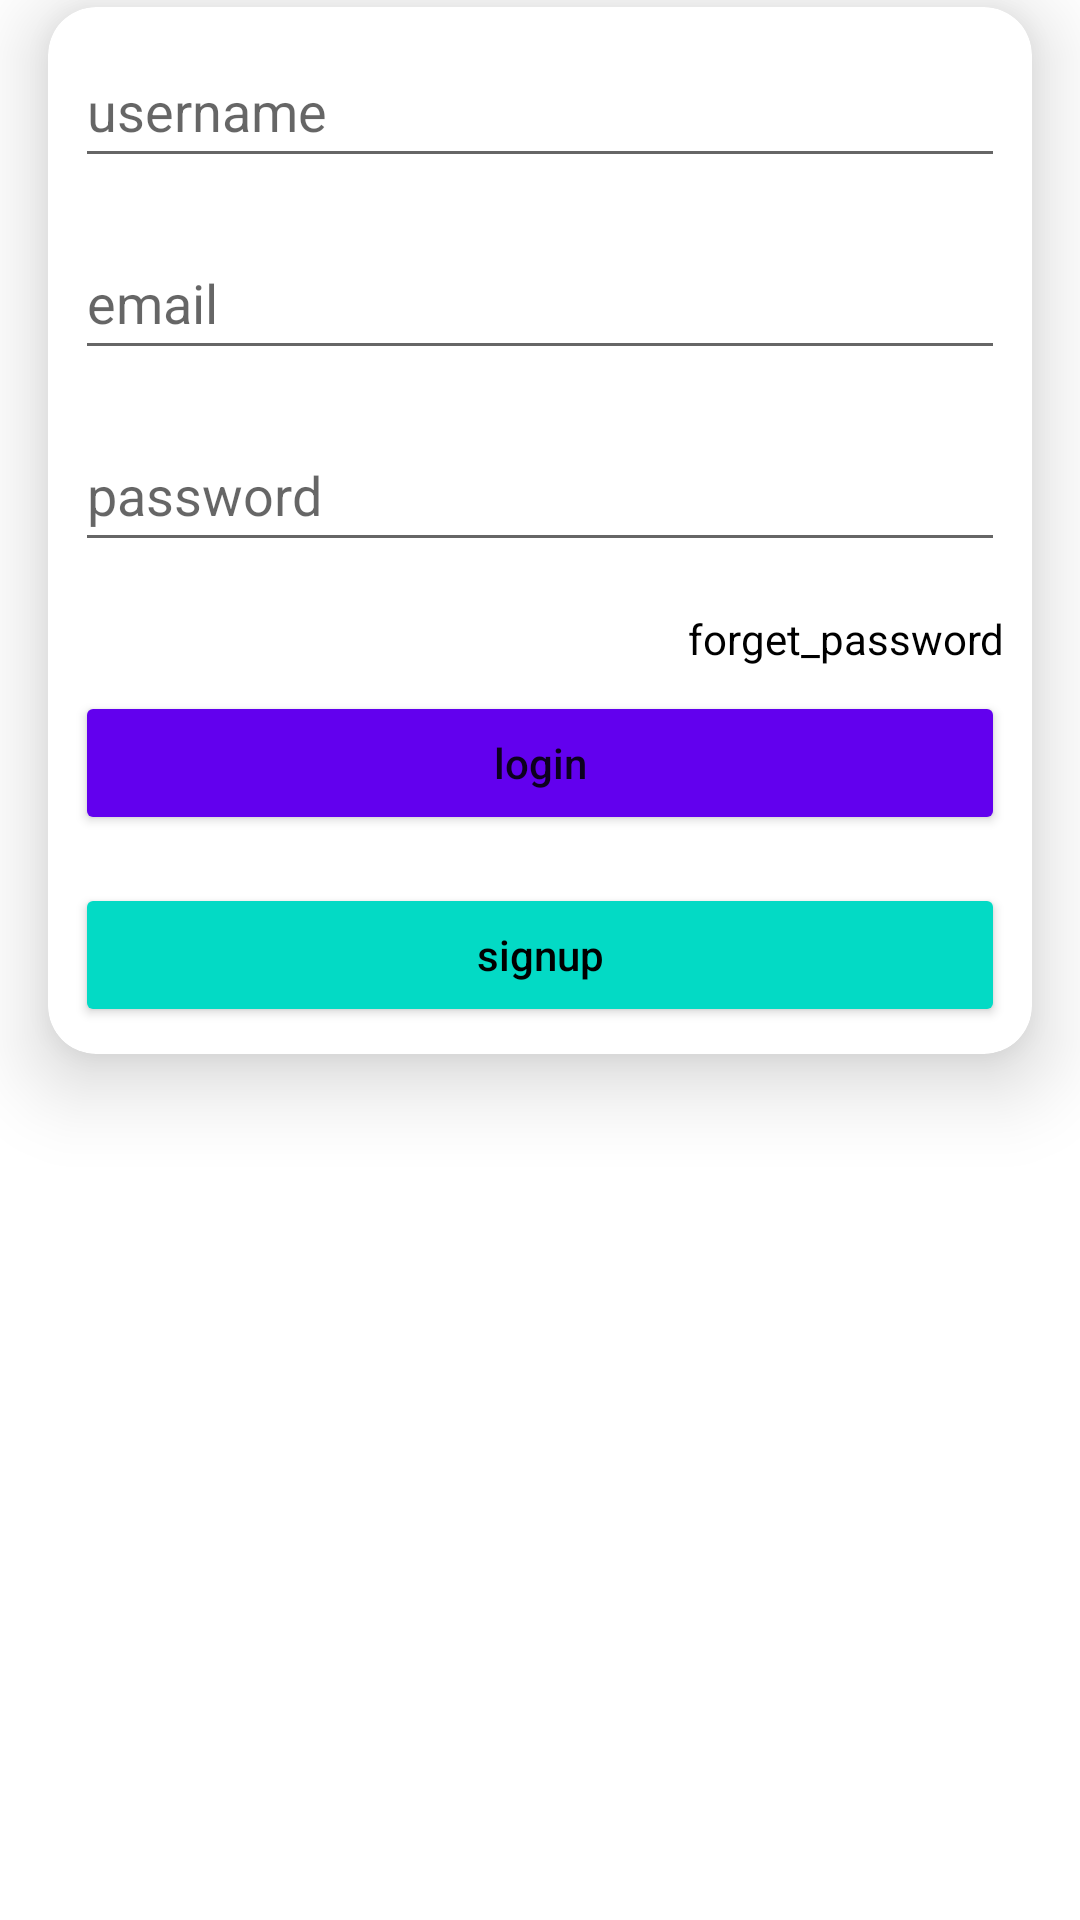

The Android layout XML behind this screen, and the referenced resources:
<!-- AndroidManifest.xml: application theme Theme.AuthTry2 -->
<!-- res/layout/activity_login.xml -->
<?xml version="1.0" encoding="utf-8"?>
<androidx.constraintlayout.widget.ConstraintLayout xmlns:android="http://schemas.android.com/apk/res/android"
    xmlns:app="http://schemas.android.com/apk/res-auto"
    xmlns:tools="http://schemas.android.com/tools"
    android:layout_width="match_parent"
    android:layout_height="match_parent"
    tools:context=".LoginActivity">

    <TextView
        android:id="@+id/textView2"
        android:layout_width="wrap_content"
        android:layout_height="wrap_content"
        android:layout_marginStart="32dp"
        android:layout_marginTop="32dp"
        android:layout_marginEnd="40dp"
        android:layout_marginBottom="691dp"

        android:text="@string/login"
        android:textAlignment="center"
        android:textColor="@color/black"
        android:textSize="30sp"
        android:textStyle="bold"
        app:layout_constraintBottom_toBottomOf="parent"
        app:layout_constraintEnd_toEndOf="parent"
        app:layout_constraintStart_toStartOf="parent"
        app:layout_constraintTop_toTopOf="parent"
        tools:text="Login" />

    <androidx.cardview.widget.CardView
        android:id="@+id/cardView"
        android:layout_width="match_parent"
        android:layout_height="wrap_content"
        android:layout_marginStart="16dp"
        android:layout_marginTop="32dp"
        android:layout_marginEnd="16dp"
        app:cardCornerRadius="16dp"
        app:cardElevation="16dp"
        app:layout_constraintEnd_toEndOf="parent"
        app:layout_constraintStart_toStartOf="parent"
        app:layout_constraintTop_toBottomOf="@+id/textView2">


        <LinearLayout
            android:layout_width="match_parent"
            android:layout_height="wrap_content"
            android:orientation="vertical"
            android:padding="1dp">

            <EditText
                android:id="@+id/username"
                android:layout_width="match_parent"
                android:layout_height="wrap_content"
                android:layout_margin="8dp"
                android:autofillHints="username or Name"
                android:hint="username"
                android:inputType="text"
                android:minHeight="48dp"/>

            <EditText
                android:id="@+id/user_email"
                android:layout_width="match_parent"
                android:layout_height="wrap_content"
                android:layout_margin="8dp"
                android:autofillHints="emailAddress"
                android:hint="@string/email"
                android:inputType="textEmailAddress"
                android:minHeight="48dp" />

            <EditText
                android:id="@+id/user_password"
                android:layout_width="match_parent"
                android:layout_height="wrap_content"
                android:layout_margin="8dp"
                android:autofillHints="password"
                android:hint="@string/password"
                android:inputType="textPassword"
                android:minHeight="48dp" />

            <TextView
                android:id="@+id/forget_password"
                android:layout_width="wrap_content"
                android:layout_height="wrap_content"
                android:layout_gravity="end"
                android:layout_marginTop="8dp"
                android:layout_marginEnd="8dp"
                android:text="@string/forget_password"
                android:textColor="@color/black" />

            <Button
                android:id="@+id/Login_btn"
                android:layout_width="match_parent"
                android:layout_height="wrap_content"
                android:layout_margin="8dp"
                android:backgroundTint="@color/design_default_color_primary"
                android:padding="8dp"
                android:text="@string/login"
                android:textAllCaps="false"
                tools:ignore="DuplicateSpeakableTextCheck" />

            <Button
                android:id="@+id/reg_btn"
                android:layout_width="match_parent"
                android:layout_height="wrap_content"
                android:layout_margin="8dp"
                android:backgroundTint="@color/teal_200"
                android:padding="8dp"
                android:text="signup"
                android:textAllCaps="false"
                android:textColor="#000000"
                tools:ignore="TextContrastCheck" />


        </LinearLayout>

    </androidx.cardview.widget.CardView>


</androidx.constraintlayout.widget.ConstraintLayout>
<!-- resources referenced by this layout -->
<resources>
  <string name="email">email</string>
  <string name="forget_password">forget_password</string>
  <string name="login">login</string>
  <string name="password">password</string>
  <style name="Theme.AuthTry2" parent="Theme.MaterialComponents.DayNight.DarkActionBar">
          
          <item name="colorPrimary">@color/purple_500</item>
          <item name="colorPrimaryVariant">@color/purple_700</item>
          <item name="colorOnPrimary">@color/white</item>
          
          <item name="colorSecondary">@color/teal_200</item>
          <item name="colorSecondaryVariant">@color/teal_700</item>
          <item name="colorOnSecondary">@color/black</item>
          
          <item name="android:statusBarColor" tools:targetApi="l">?attr/colorPrimaryVariant</item>
          
      </style>
  <!-- not gathered from this repository: default colours our renderer supplied (Android Studio template values) -->
  <color name="purple_500">#FF6200EE</color>
  <color name="purple_700">#FF3700B3</color>
  <color name="teal_200">#FF03DAC5</color>
  <color name="teal_700">#FF018786</color>
  <color name="black">#FF000000</color>
  <color name="white">#FFFFFFFF</color>
</resources>
